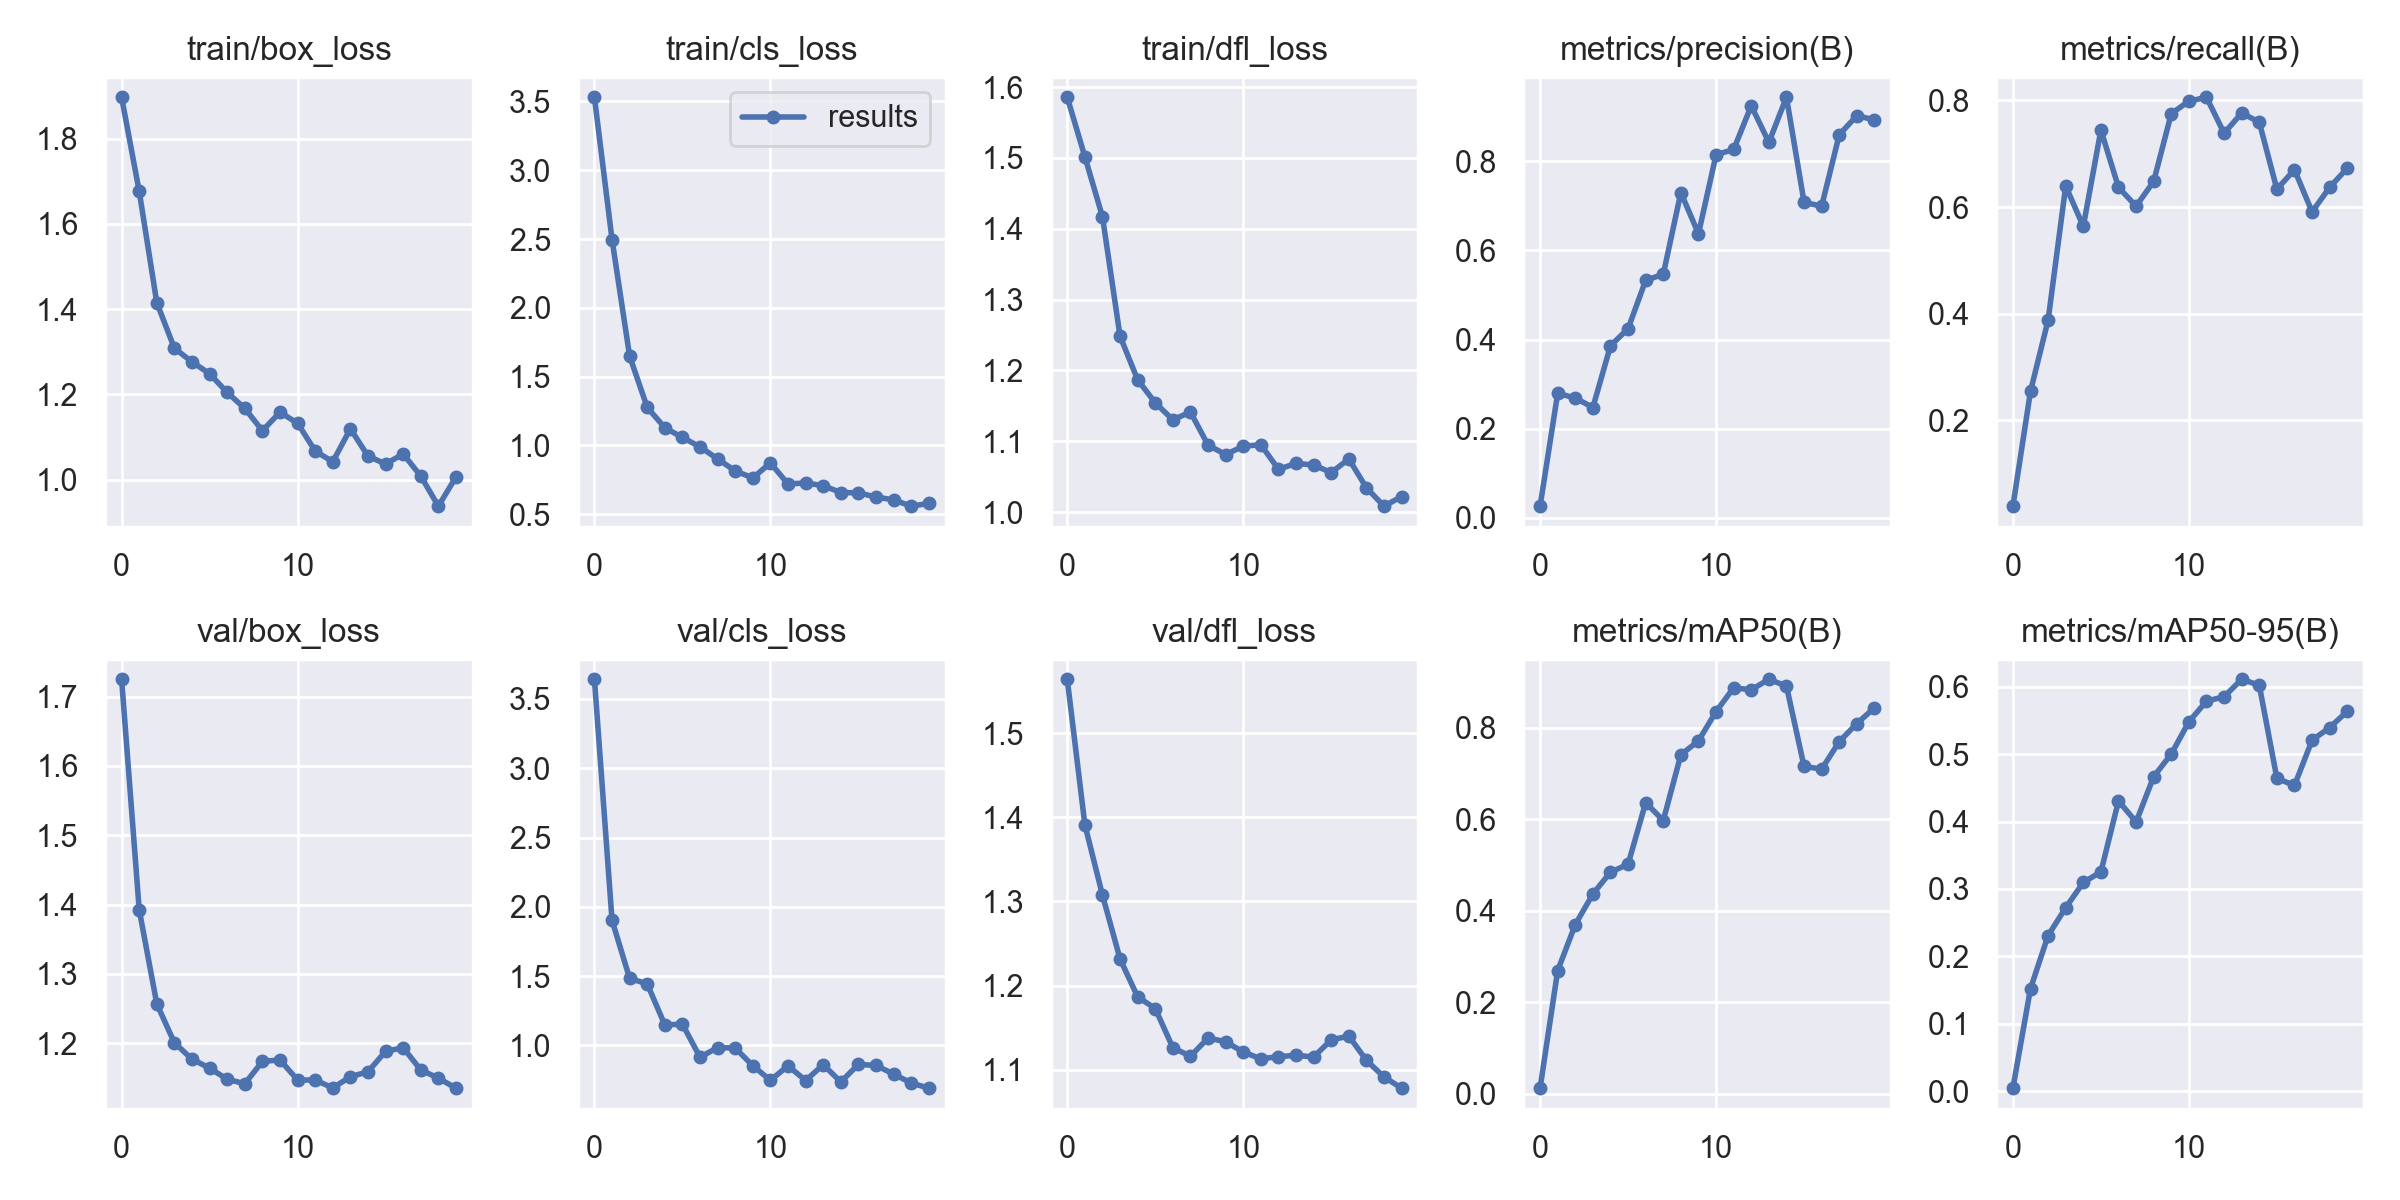

Data behind this chart, as committed beside it:
epoch, train/box_loss, train/cls_loss, train/dfl_loss, metrics/precision(B), metrics/recall(B), metrics/mAP50(B), metrics/mAP50-95(B), val/box_loss, val/cls_loss, val/dfl_loss, lr/pg0, lr/pg1, lr/pg2
0, 1.897, 3.53, 1.586, 0.02638, 0.03873, 0.01195, 0.00442, 1.725, 3.642, 1.564, 0.0946, 0.0006, 0.0006
1, 1.676, 2.496, 1.502, 0.2795, 0.2544, 0.2689, 0.1522, 1.393, 1.903, 1.391, 0.08824, 0.001236, 0.001236
2, 1.415, 1.649, 1.417, 0.269, 0.3877, 0.3695, 0.2308, 1.257, 1.484, 1.308, 0.0818, 0.001802, 0.001802
3, 1.308, 1.276, 1.248, 0.2476, 0.6393, 0.4364, 0.2721, 1.2, 1.444, 1.232, 0.0753, 0.002299, 0.002299
4, 1.276, 1.129, 1.187, 0.3861, 0.5637, 0.484, 0.3096, 1.177, 1.148, 1.187, 0.06873, 0.002727, 0.002727
5, 1.248, 1.058, 1.154, 0.4245, 0.7444, 0.5013, 0.3253, 1.164, 1.154, 1.173, 0.06209, 0.003085, 0.003085
6, 1.204, 0.9895, 1.13, 0.5329, 0.637, 0.6361, 0.4305, 1.148, 0.9149, 1.126, 0.05537, 0.003374, 0.003374
7, 1.167, 0.9016, 1.141, 0.5465, 0.6015, 0.5969, 0.3993, 1.141, 0.9848, 1.116, 0.04859, 0.003594, 0.003594
8, 1.115, 0.8145, 1.095, 0.7298, 0.6482, 0.7407, 0.4665, 1.173, 0.9813, 1.138, 0.04174, 0.003745, 0.003745
9, 1.158, 0.7635, 1.081, 0.6373, 0.7753, 0.7711, 0.5002, 1.176, 0.854, 1.133, 0.03483, 0.003826, 0.003826
10, 1.132, 0.8728, 1.093, 0.8146, 0.7986, 0.8351, 0.5479, 1.147, 0.7483, 1.121, 0.02784, 0.003838, 0.003838
11, 1.067, 0.7192, 1.095, 0.8265, 0.8059, 0.887, 0.5786, 1.147, 0.8535, 1.113, 0.02078, 0.003781, 0.003781
12, 1.042, 0.7269, 1.06, 0.9245, 0.7384, 0.8827, 0.5851, 1.135, 0.747, 1.115, 0.01365, 0.003654, 0.003654
13, 1.119, 0.7076, 1.069, 0.8425, 0.7765, 0.9057, 0.611, 1.151, 0.8611, 1.117, 0.006458, 0.003458, 0.003458
14, 1.055, 0.6574, 1.067, 0.9436, 0.759, 0.8908, 0.602, 1.159, 0.7371, 1.115, 0.00307, 0.00307, 0.00307
15, 1.037, 0.6551, 1.056, 0.708, 0.6334, 0.7152, 0.4641, 1.188, 0.8633, 1.135, 0.00307, 0.00307, 0.00307
16, 1.06, 0.6248, 1.075, 0.6993, 0.67, 0.7093, 0.4534, 1.193, 0.8557, 1.14, 0.002575, 0.002575, 0.002575
17, 1.008, 0.6041, 1.034, 0.8595, 0.5909, 0.7693, 0.5207, 1.161, 0.794, 1.111, 0.00208, 0.00208, 0.00208
18, 0.9378, 0.5584, 1.008, 0.9023, 0.637, 0.809, 0.5394, 1.149, 0.729, 1.091, 0.001585, 0.001585, 0.001585
19, 1.006, 0.5785, 1.022, 0.8927, 0.6729, 0.8433, 0.5635, 1.135, 0.6918, 1.078, 0.00109, 0.00109, 0.00109
